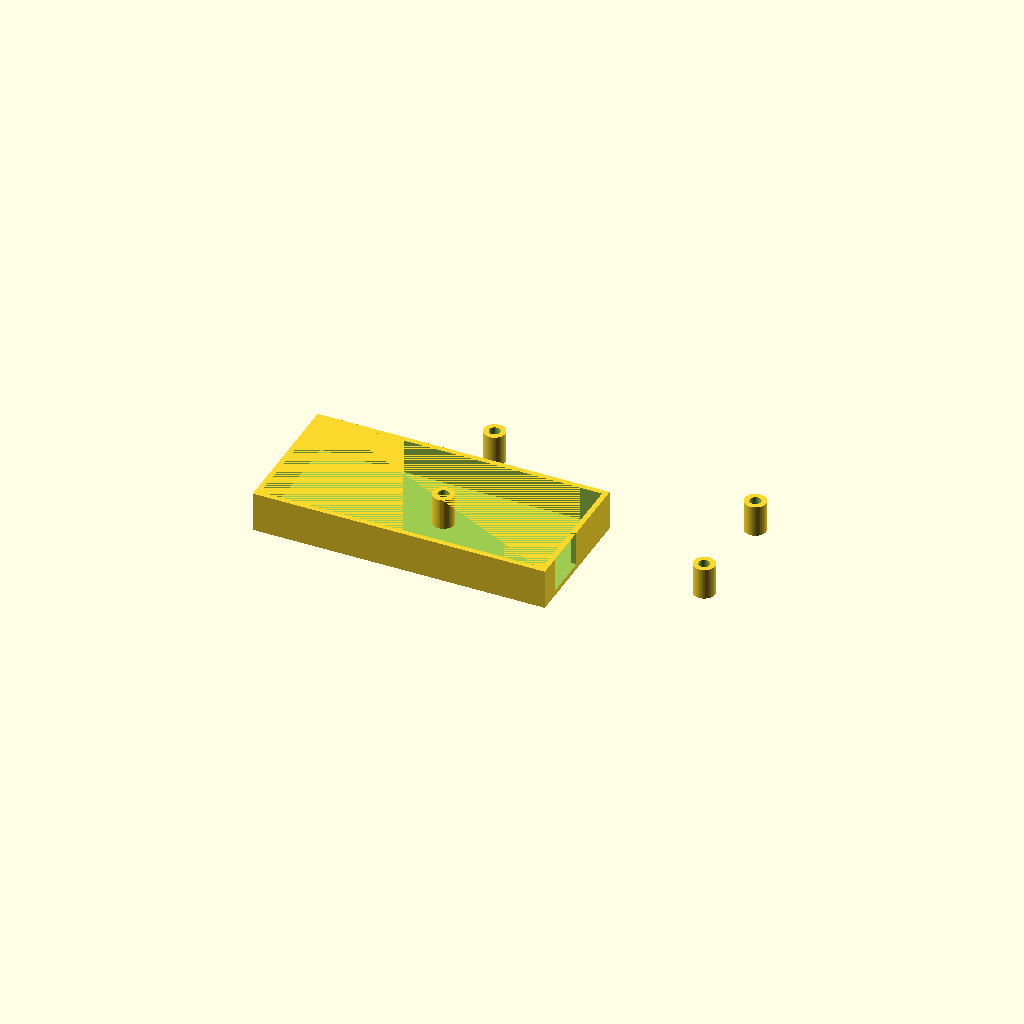
Cell 1: the model at its default parameters.
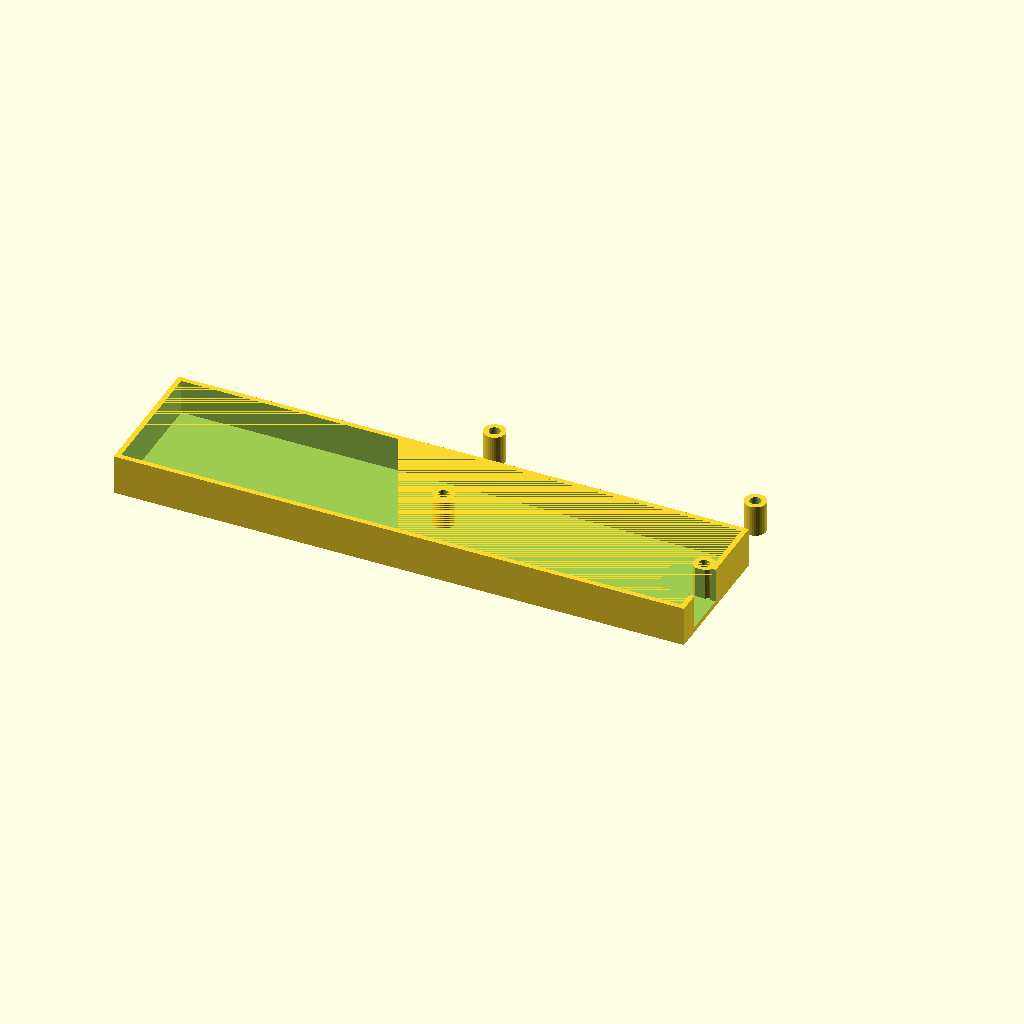
Cell 2: pcb_l = 160 (everything else at default).
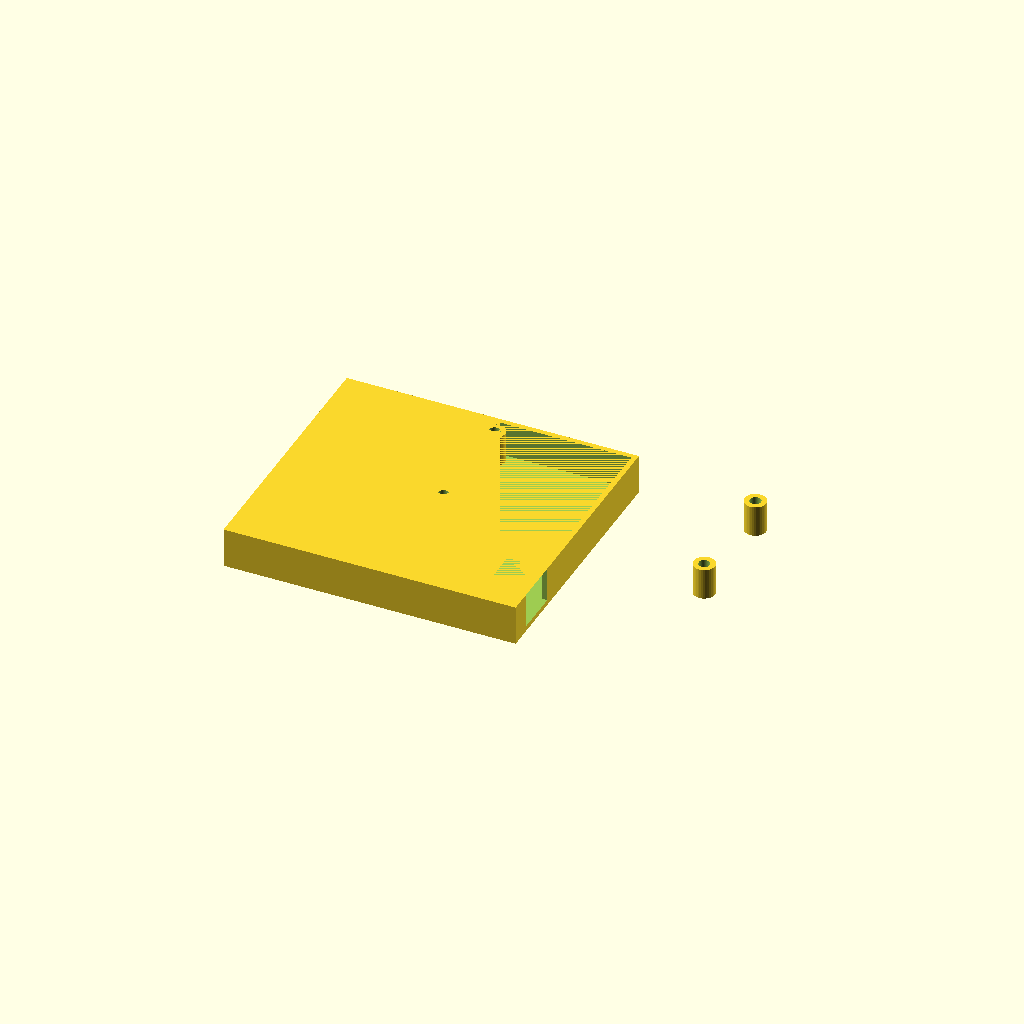
Cell 3: the same model with pcb_w = 72.
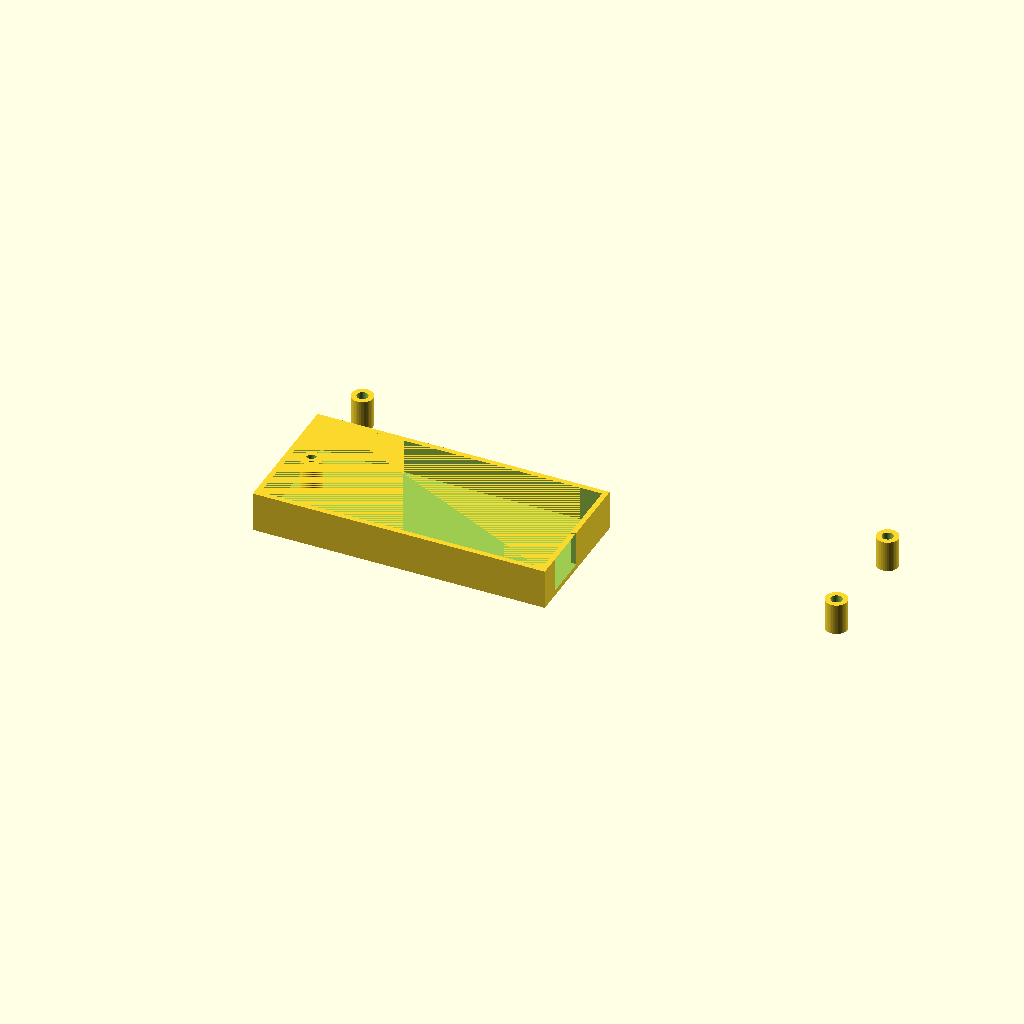
Cell 4 — interhole_l set to 151, the other parameters unchanged.
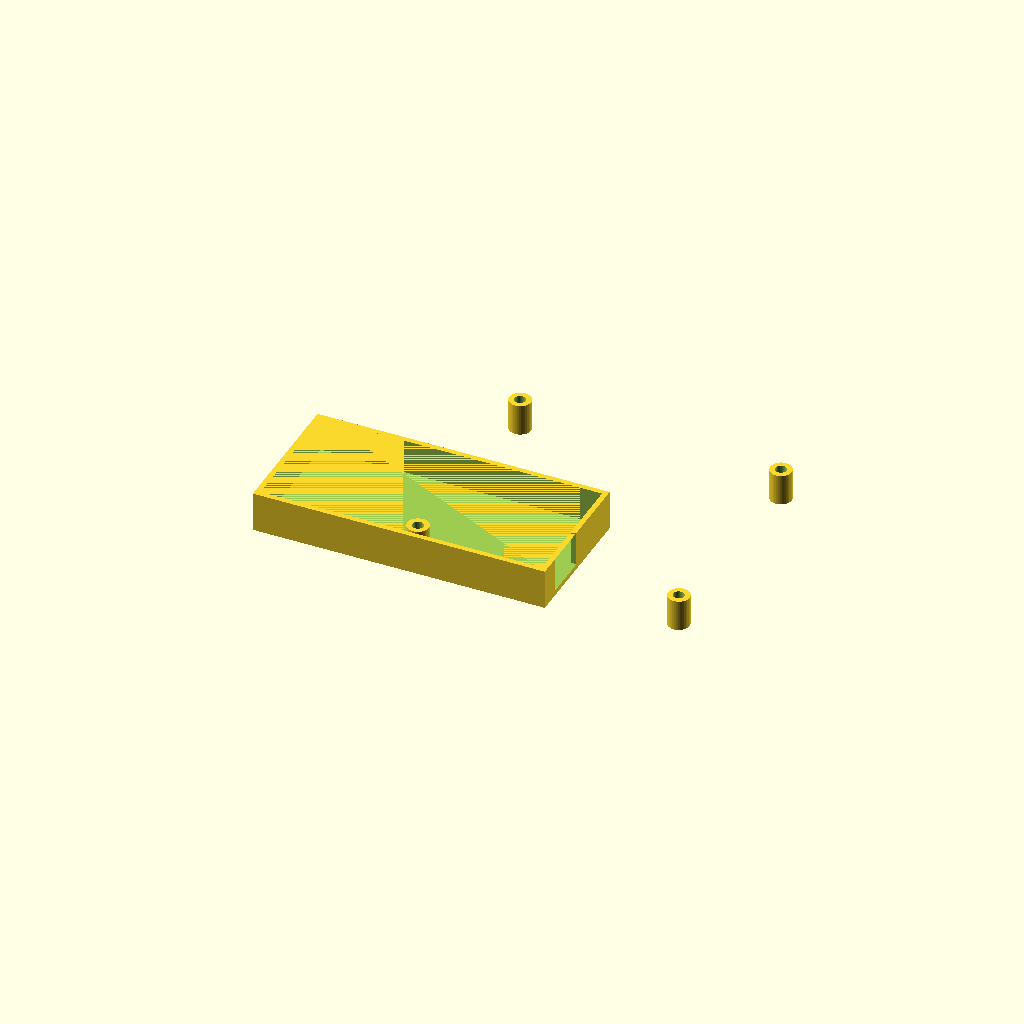
Cell 5 — interhole_w set to 63, the other parameters unchanged.
All cells are drawn from one camera (rotation 55°, 0°, 25°, orthographic, colour scheme Cornfield), so only the parameter changes between them.
The OpenSCAD source (openscad/centrifuge/lcd.scad):
use <../lib/lcd16x2.scad>

$fn = 50;

pcb_l = 80;
pcb_w = 36;
pcb_h = 2;

interhole_l = 75.5;
interhole_w = 31.5;

wall = 1.5;

inbox_l = pcb_l + 1;
inbox_w = pcb_w + 1;
inbox_h = 10;

box_l = inbox_l + 2*wall;
box_w = inbox_w + 2*wall;
box_h = inbox_h + wall;

hole_d = 3.2;
pass_hole_d = 4;

hole_wall_d = hole_d + wall*2;
pass_hole_wall_d = pass_hole_d + wall*2;

attach_w = 21+box_h;

lid_box_h = 9;
lid_inbox_h = lid_box_h - wall;

module lid() {
//  color("green") {
//import("/home/n800s/work/printer3d/openscad/good2print/bio/centrifuge/2.stl");
    translate([0, 0, lid_box_h]) {
      difference() {
        union() {
          difference() {
            translate([0, 0, wall/2]) {
              cube([box_l, box_w, lid_box_h], center=true);
            }
            cube([inbox_l, inbox_w, lid_inbox_h], center=true);
            lcd_box_hole(h=50);
          }
          translate([0, 0, pcb_h/4]) {
            lcd_holes(h=lid_inbox_h-pcb_h/2, box_h=0, d=hole_wall_d);
          }
          // attachment
          difference() {
            translate([0, -box_w/2-wall/2-0.5, (-attach_w+lid_box_h+wall)/2]) {
              cube([box_l, wall+1, attach_w], center=true);
            }
            translate([0, -box_w/2, -attach_w/2-2]) {
              translate([inbox_l/2-10, 0, -5]) {
                rotate([90, 0, 0]) {
                  cylinder(d=pass_hole_d, h=20, center=true);
                }
              }
              translate([-inbox_l/2+10, 0, -5]) {
                rotate([90, 0, 0]) {
                  cylinder(d=pass_hole_d, h=20, center=true);
                }
              }
            }
          }
        }
        lcd_holes(h=50, d=pass_hole_d);
      }
    }
//  }
}

module box() {
//  color("blue") {
    difference() {
      union() {
        difference() {
          translate([0, 0, -wall/2]) {
            cube([box_l, box_w, box_h], center=true);
          }
          cube([inbox_l, inbox_w, inbox_h], center=true);
        }
        translate([0, 0, -pcb_h/4]) {
          lcd_holes(h=inbox_h-pcb_h/2, d=hole_wall_d);
        }
      }
      lcd_holes(h=50, d=hole_d);
      // wire hole
      wh_w = 13;
      translate([inbox_l/2, -inbox_w/2+wh_w/2+5, 0]) {
        cube([20, wh_w,  inbox_h], center=true);
      }
    }
//  }
}

//lid();
box();
Customizer parameters (derived from the source; name, type, default, range or options):
pcb_l: number, default 80
pcb_w: number, default 36
pcb_h: number, default 2
interhole_l: number, default 75.5
interhole_w: number, default 31.5
wall: number, default 1.5
inbox_h: number, default 10
hole_d: number, default 3.2
pass_hole_d: number, default 4
lid_box_h: number, default 9
